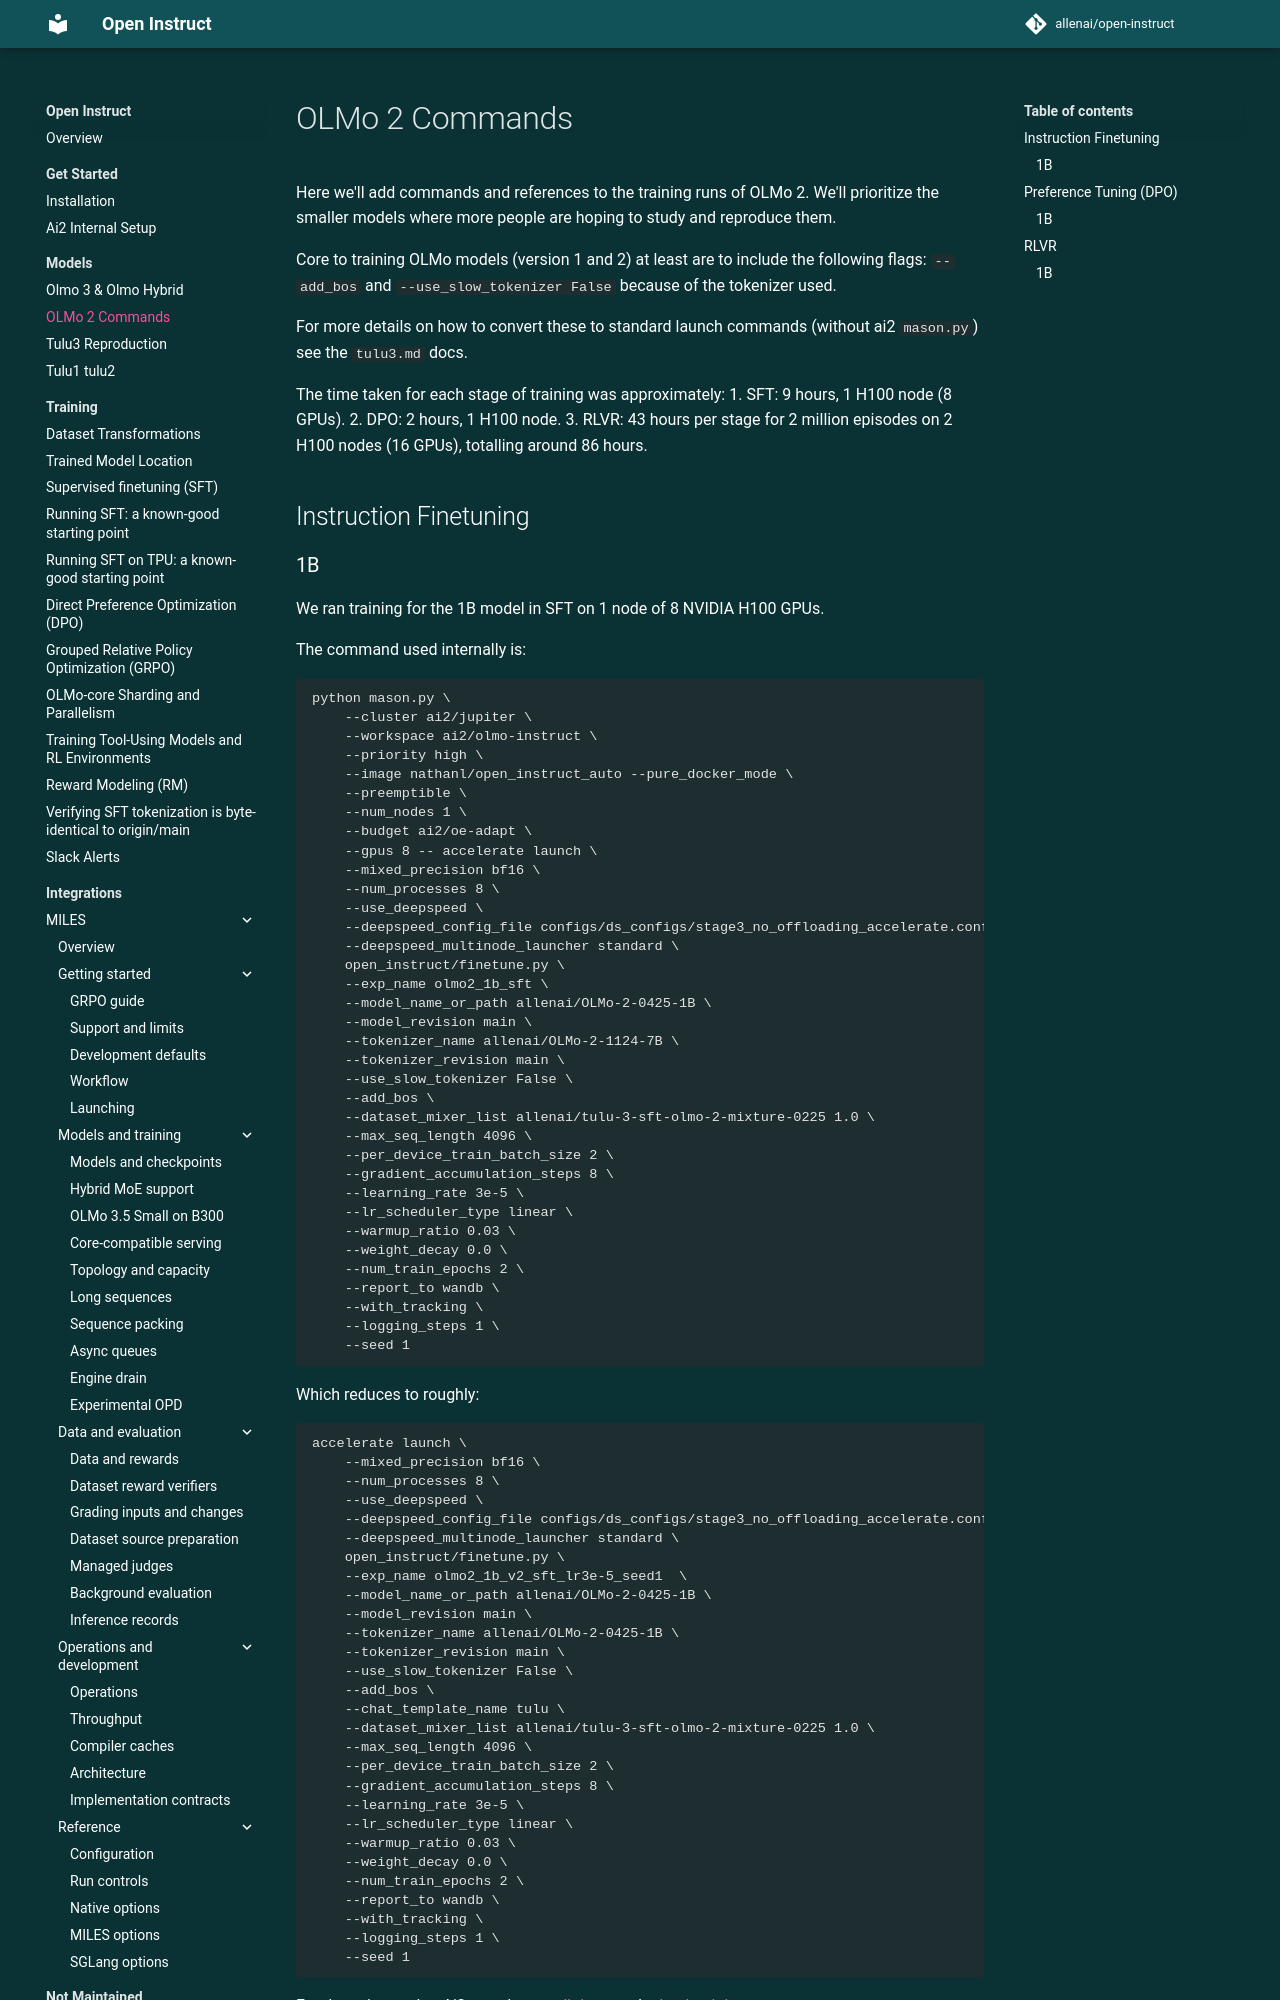

repository: allenai/open-instruct · page: olmo2/index.html · generator: mkdocs

# OLMo 2 Commands

Here we'll add commands and references to the training runs of OLMo 2.
We'll prioritize the smaller models where more people are hoping to study and reproduce them.

Core to training OLMo models (version 1 and 2) at least are to include the following flags: `--add_bos` and `--use_slow_tokenizer False` because of the tokenizer used.

For more details on how to convert these to standard launch commands (without ai2 `mason.py`) see the `tulu3.md` docs.

The time taken for each stage of training was approximately:
1. SFT: 9 hours, 1 H100 node (8 GPUs).
2. DPO: 2 hours, 1 H100 node.
3. RLVR: 43 hours per stage for 2 million episodes on 2 H100 nodes (16 GPUs), totalling around 86 hours.

## Instruction Finetuning

### 1B

We ran training for the 1B model in SFT on 1 node of 8 NVIDIA H100 GPUs.

The command used internally is:
```
python mason.py \
    --cluster ai2/jupiter \
    --workspace ai2/olmo-instruct \
    --priority high \
    --image nathanl/open_instruct_auto --pure_docker_mode \
    --preemptible \
    --num_nodes 1 \
    --budget ai2/oe-adapt \
    --gpus 8 -- accelerate launch \
    --mixed_precision bf16 \
    --num_processes 8 \
    --use_deepspeed \
    --deepspeed_config_file configs/ds_configs/stage3_no_offloading_accelerate.conf \
    --deepspeed_multinode_launcher standard \
    open_instruct/finetune.py \
    --exp_name olmo2_1b_sft \
    --model_name_or_path allenai/OLMo-2-0425-1B \
    --model_revision main \
    --tokenizer_name allenai/OLMo-2-1124-7B \
    --tokenizer_revision main \
    --use_slow_tokenizer False \
    --add_bos \
    --dataset_mixer_list allenai/tulu-3-sft-olmo-2-mixture-0225 1.0 \
    --max_seq_length 4096 \
    --per_device_train_batch_size 2 \
    --gradient_accumulation_steps 8 \
    --learning_rate 3e-5 \
    --lr_scheduler_type linear \
    --warmup_ratio 0.03 \
    --weight_decay 0.0 \
    --num_train_epochs 2 \
    --report_to wandb \
    --with_tracking \
    --logging_steps 1 \
    --seed 1
```
Which reduces to roughly:
```
accelerate launch \
    --mixed_precision bf16 \
    --num_processes 8 \
    --use_deepspeed \
    --deepspeed_config_file configs/ds_configs/stage3_no_offloading_accelerate.conf \
    --deepspeed_multinode_launcher standard \
    open_instruct/finetune.py \
    --exp_name olmo2_1b_v2_sft_lr3e-5_seed1  \
    --model_name_or_path allenai/OLMo-2-0425-1B \
    --model_revision main \
    --tokenizer_name allenai/OLMo-2-0425-1B \
    --tokenizer_revision main \
    --use_slow_tokenizer False \
    --add_bos \
    --chat_template_name tulu \
    --dataset_mixer_list allenai/tulu-3-sft-olmo-2-mixture-0225 1.0 \
    --max_seq_length 4096 \
    --per_device_train_batch_size 2 \
    --gradient_accumulation_steps 8 \
    --learning_rate 3e-5 \
    --lr_scheduler_type linear \
    --warmup_ratio 0.03 \
    --weight_decay 0.0 \
    --num_train_epochs 2 \
    --report_to wandb \
    --with_tracking \
    --logging_steps 1 \
    --seed 1
```
For those internal to Ai2, see the [wandb logs](https://wandb.ai/ai2-llm/open_instruct_internal/runs/532v35jn/overview) or the [beaker job](https://beaker.allen.ai/orgs/ai2/workspaces/olmo-instruct/work/01JS4Q5QYDVAJE6XKKR4FGVQZ5?taskId=01JS4Q5QYJFHBKH3X47MPNB7P4&jobId=01JS4Q5R38CRQV0WK4J6494Q4Q).

## Preference Tuning (DPO)
